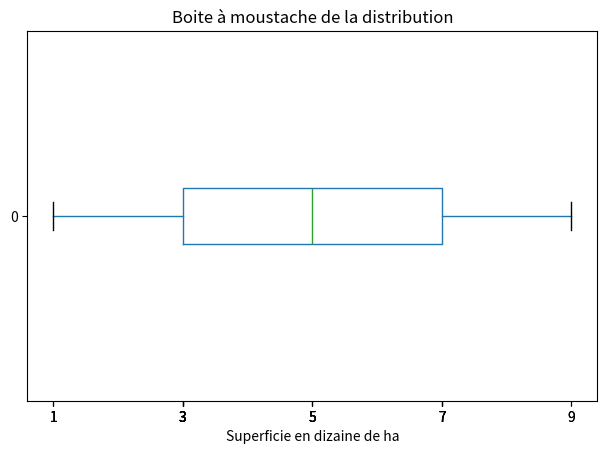

This chart was generated by the following Python code:
import matplotlib.pyplot as plt
import pandas as pd
import numpy as np
import math

eff = [3, 6, 4, 5, 2]
data = [1, 3, 5, 7, 9]
s = []

for i in range(len(eff)):
    for j in range(eff[i]):
        s.append(data[i])

print(round(np.percentile(s, 61), 4))

x = [[1]*3 + [3]*6 + [5]*4 + [7]*5 + [9]*2]
df = pd.DataFrame(x)
df.T.boxplot(vert=False, grid=False)
plt.subplots_adjust(left=0.01)
plt.xlabel('Superficie en dizaine de ha')
plt.title('Boite à moustache de la distribution')
plt.xticks(s)
plt.show()
